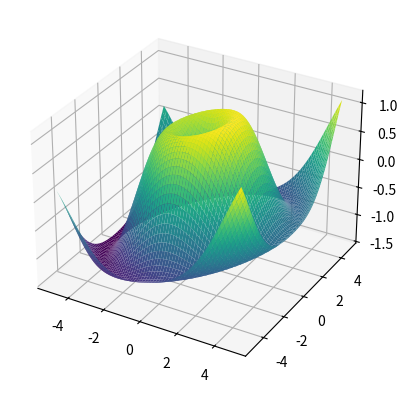

The script that saved this image:
import numpy as np
import matplotlib.pyplot as plt


X = np.arange(-5, 5, 0.15)
Y = np.arange(-5, 5, 0.15)
X, Y = np.meshgrid(X, Y)
R = np.sqrt(X**2 + Y**2)
Z = np.sin(R)+X*0.1

plt.figure().add_subplot(projection='3d').plot_surface(X, Y, Z, rstride=1, cstride=1, cmap='viridis')
plt.show()
